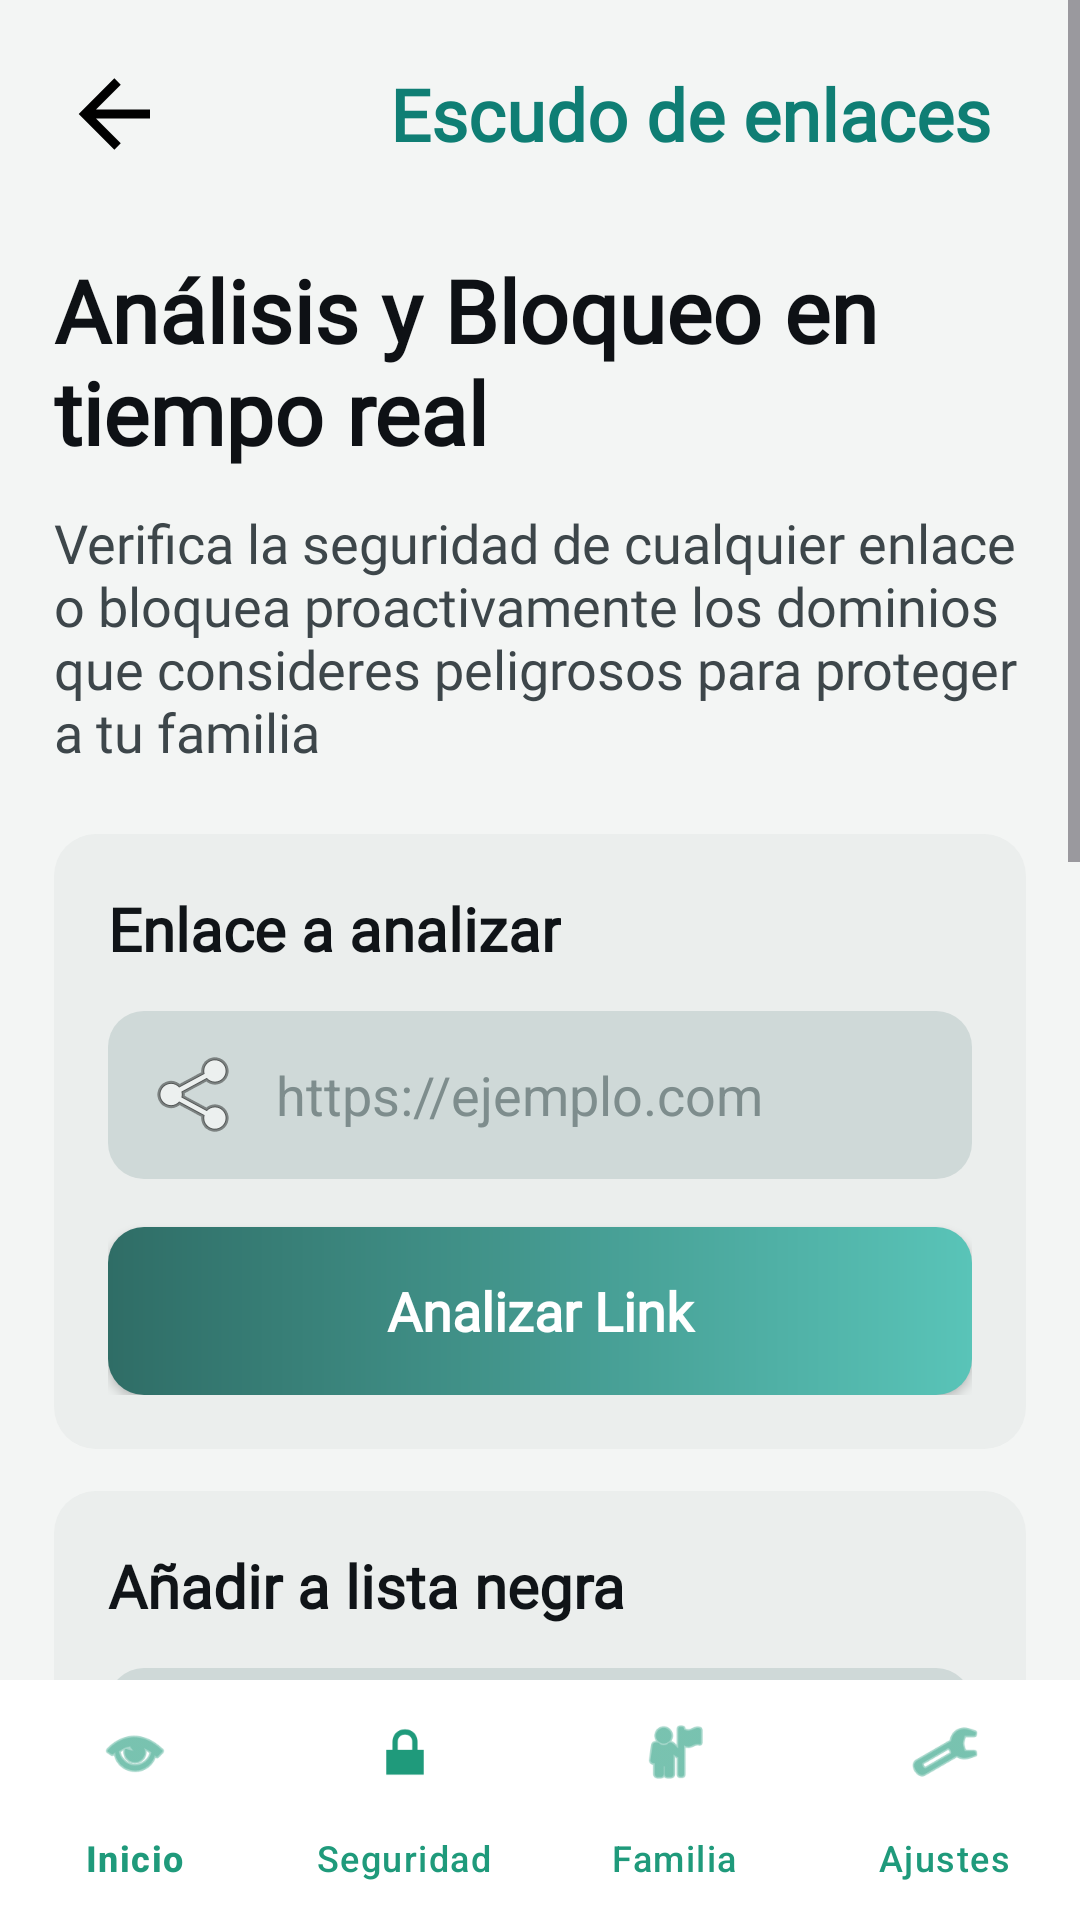

Android layout source for this screen:
<!-- AndroidManifest.xml: application theme Theme.Guardianmobile -->
<!-- res/layout/activity_link_shield.xml -->
<?xml version="1.0" encoding="utf-8"?>
<LinearLayout xmlns:android="http://schemas.android.com/apk/res/android"
    xmlns:app="http://schemas.android.com/apk/res-auto"
    android:layout_width="match_parent"
    android:layout_height="match_parent"
    android:background="#F3F5F4"
    android:orientation="vertical">

    <ScrollView
        android:layout_width="match_parent"
        android:layout_height="0dp"
        android:layout_weight="1"
        android:fillViewport="true">

        <LinearLayout
            android:layout_width="match_parent"
            android:layout_height="wrap_content"
            android:orientation="vertical"
            android:padding="18dp">

            <LinearLayout
                android:layout_width="match_parent"
                android:layout_height="wrap_content"
                android:gravity="center_vertical"
                android:orientation="horizontal">

                <ImageButton
                    android:id="@+id/btnBackFamilyCircle"
                    android:layout_width="40dp"
                    android:layout_height="40dp"
                    android:background="@android:color/transparent"
                    android:contentDescription="Volver"
                    android:padding="8dp"
                    android:src="@drawable/mdi_arrow_back" />

                <TextView
                    android:layout_width="0dp"
                    android:layout_height="wrap_content"
                    android:layout_marginStart="60dp"
                    android:layout_weight="1"
                    android:gravity="center"
                    android:text="Escudo de enlaces"
                    android:fontFamily="@font/manrope_regular"
                    android:textColor="#0F7E74"
                    android:textSize="24sp"
                    android:textStyle="bold" />
            </LinearLayout>

            <TextView
                android:layout_width="match_parent"
                android:layout_height="wrap_content"
                android:layout_marginTop="26dp"
                android:text="Análisis y Bloqueo en tiempo real"
                android:textColor="#0E1115"
                android:fontFamily="@font/manrope_regular"
                android:textSize="29sp"
                android:textStyle="bold" />

            <TextView
                android:layout_width="match_parent"
                android:layout_height="wrap_content"
                android:layout_marginTop="12dp"
                android:text="Verifica la seguridad de cualquier enlace o bloquea proactivamente los dominios que consideres peligrosos para proteger a tu familia"
                android:textColor="#3D464A"
                android:fontFamily="@font/manrope_regular"
                android:textSize="18sp" />

            <LinearLayout
                android:layout_width="match_parent"
                android:layout_height="wrap_content"
                android:layout_marginTop="22dp"
                android:background="@drawable/bg_link_shield_card"
                android:orientation="vertical"
                android:padding="18dp">

                <TextView
                    android:layout_width="wrap_content"
                    android:layout_height="wrap_content"
                    android:text="Enlace a analizar"
                    android:textColor="#101418"
                    android:textSize="20sp"
                    android:fontFamily="@font/manrope_regular"
                    android:textStyle="bold" />

                <EditText
                    android:id="@+id/etAnalyzeUrl"
                    android:layout_width="match_parent"
                    android:layout_height="56dp"
                    android:layout_marginTop="14dp"
                    android:background="@drawable/bg_link_shield_input"
                    android:drawableStart="@android:drawable/ic_menu_share"
                    android:drawablePadding="10dp"
                    android:hint="https://ejemplo.com"
                    android:inputType="textUri"
                    android:paddingStart="14dp"
                    android:paddingEnd="14dp"
                    android:textColor="#121212"
                    android:textColorHint="#7E8D8D" />

                <androidx.appcompat.widget.AppCompatButton
                    android:id="@+id/btnAnalyzeLink"
                    android:layout_width="match_parent"
                    android:layout_height="56dp"
                    android:layout_marginTop="16dp"
                    android:background="@drawable/bg_link_shield_button_primary"
                    android:text="Analizar Link"
                    android:fontFamily="@font/manrope_regular"
                    android:textAllCaps="false"
                    android:textColor="@android:color/white"
                    android:textSize="18sp"
                    android:textStyle="bold" />
            </LinearLayout>

            <LinearLayout
                android:layout_width="match_parent"
                android:layout_height="wrap_content"
                android:layout_marginTop="14dp"
                android:background="@drawable/bg_link_shield_card"
                android:orientation="vertical"
                android:padding="18dp">

                <TextView
                    android:layout_width="wrap_content"
                    android:layout_height="wrap_content"
                    android:text="Añadir a lista negra"
                    android:textColor="#101418"
                    android:textSize="20sp"
                    android:fontFamily="@font/manrope_regular"
                    android:textStyle="bold" />

                <EditText
                    android:id="@+id/etBlacklistUrl"
                    android:layout_width="match_parent"
                    android:layout_height="56dp"
                    android:layout_marginTop="14dp"
                    android:background="@drawable/bg_link_shield_input"
                    android:drawableStart="@android:drawable/ic_menu_share"
                    android:drawablePadding="10dp"
                    android:hint="https://ejemplo.com"
                    android:inputType="textUri"
                    android:paddingStart="14dp"
                    android:paddingEnd="14dp"
                    android:textColor="#121212"
                    android:textColorHint="#7E8D8D" />

                <androidx.appcompat.widget.AppCompatButton
                    android:id="@+id/btnBlockDomain"
                    android:layout_width="match_parent"
                    android:layout_height="56dp"
                    android:layout_marginTop="16dp"
                    android:background="@drawable/bg_boton_rojo"
                    android:text="Bloquear Dominio"
                    android:fontFamily="@font/manrope_regular"
                    android:textAllCaps="false"
                    android:textColor="@android:color/white"
                    android:textSize="18sp"
                    android:textStyle="bold" />
            </LinearLayout>

            <TextView
                android:id="@+id/tvAnalysisResult"
                android:layout_width="match_parent"
                android:layout_height="wrap_content"
                android:layout_marginTop="14dp"
                android:background="@drawable/bg_link_shield_result"
                android:padding="12dp"
                android:text="Resultado del análisis aparecerá aquí."
                android:textColor="#324043"
                android:fontFamily="@font/manrope_regular"
                android:textSize="14sp" />

            <TextView
                android:layout_width="match_parent"
                android:layout_height="wrap_content"
                android:layout_marginTop="18dp"
                android:text="Enlaces bloqueados"
                android:fontFamily="@font/manrope_regular"
                android:textColor="#0E1115"
                android:textSize="18sp"
                android:textStyle="bold" />

            <androidx.recyclerview.widget.RecyclerView
                android:id="@+id/rvLinkShieldBlocked"
                android:layout_width="match_parent"
                android:layout_height="wrap_content"
                android:layout_marginTop="10dp" />

            <LinearLayout
                android:layout_width="match_parent"
                android:layout_height="wrap_content"
                android:layout_marginTop="20dp"
                android:layout_marginBottom="20dp"
                android:background="@drawable/bg_link_shield_card"
                android:orientation="vertical"
                android:padding="18dp">

                <TextView
                    android:layout_width="wrap_content"
                    android:layout_height="wrap_content"
                    android:text="Control Parental de Aplicaciones"
                    android:textColor="#0F7E74"
                    android:textSize="20sp"
                    android:textStyle="bold" />

                <TextView
                    android:layout_width="match_parent"
                    android:layout_height="wrap_content"
                    android:layout_marginTop="8dp"
                    android:text="Revisa la lista de aplicaciones instaladas en el dispositivo de tu familiar y restringe el acceso a las que consideres peligrosas."
                    android:textColor="#3D464A"
                    android:textSize="15sp" />

                <Button
                    android:id="@+id/btnGoToAppControl"
                    android:layout_width="match_parent"
                    android:layout_height="56dp"
                    android:layout_marginTop="16dp"
                    android:background="@drawable/bg_link_shield_button_primary"
                    android:text="Gestionar Aplicaciones"
                    android:textAllCaps="false"
                    android:textColor="@android:color/white"
                    android:textSize="18sp"
                    android:textStyle="bold" />
            </LinearLayout>

        </LinearLayout>
    </ScrollView>

    <com.google.android.material.bottomnavigation.BottomNavigationView
        android:id="@+id/bottomNavLinkShield"
        android:layout_width="match_parent"
        android:layout_height="wrap_content"
        android:background="@android:color/white"
        app:itemIconTint="@color/manto_green"
        app:itemTextColor="@color/manto_green"
        app:labelVisibilityMode="labeled"
        app:menu="@menu/menu_host_bottom_nav" />

</LinearLayout>
<!-- resources referenced by this layout -->
<resources>
  <color name="manto_green">#1F9A7B</color>
  <!-- drawable bg_boton_rojo (drawable) -->
  <?xml version="1.0" encoding="utf-8"?>
  <shape xmlns:android="http://schemas.android.com/apk/res/android"
      android:shape="rectangle">
      <solid android:color="#A83836" />
      <corners android:radius="14dp" />
  </shape>
  <!-- drawable bg_link_shield_button_primary (drawable) -->
  <?xml version="1.0" encoding="utf-8"?>
  <shape xmlns:android="http://schemas.android.com/apk/res/android">
      <gradient
          android:angle="0"
          android:endColor="#59C4B8"
          android:startColor="#2F6D66" />
      <corners android:radius="12dp" />
  </shape>
  <!-- drawable bg_link_shield_card (drawable) -->
  <?xml version="1.0" encoding="utf-8"?>
  <shape xmlns:android="http://schemas.android.com/apk/res/android">
      <solid android:color="#EBEEED" />
      <corners android:radius="14dp" />
  </shape>
  <!-- drawable bg_link_shield_input (drawable) -->
  <?xml version="1.0" encoding="utf-8"?>
  <shape xmlns:android="http://schemas.android.com/apk/res/android">
      <solid android:color="#CFD9D8" />
      <corners android:radius="12dp" />
  </shape>
  <!-- drawable bg_link_shield_result (drawable) -->
  <?xml version="1.0" encoding="utf-8"?>
  <shape xmlns:android="http://schemas.android.com/apk/res/android">
      <solid android:color="#E2ECEA" />
      <corners android:radius="10dp" />
  </shape>
  <!-- drawable mdi_arrow_back (drawable) -->
  <vector xmlns:android="http://schemas.android.com/apk/res/android"
      android:width="36dp"
      android:height="36dp"
      android:viewportWidth="36"
      android:viewportHeight="36">
    <path
        android:pathData="M30,16.5V19.5H12L20.25,27.75L18.12,29.88L6.24,18L18.12,6.12L20.25,8.25L12,16.5H30Z"
        android:fillColor="#000000"/>
  </vector>
  <style name="Theme.Guardianmobile" parent="Base.Theme.Guardianmobile" />
  <style name="Base.Theme.Guardianmobile" parent="Theme.Material3.DayNight.NoActionBar">
          <item name="colorPrimary">#2E615C</item>
      </style>
</resources>
